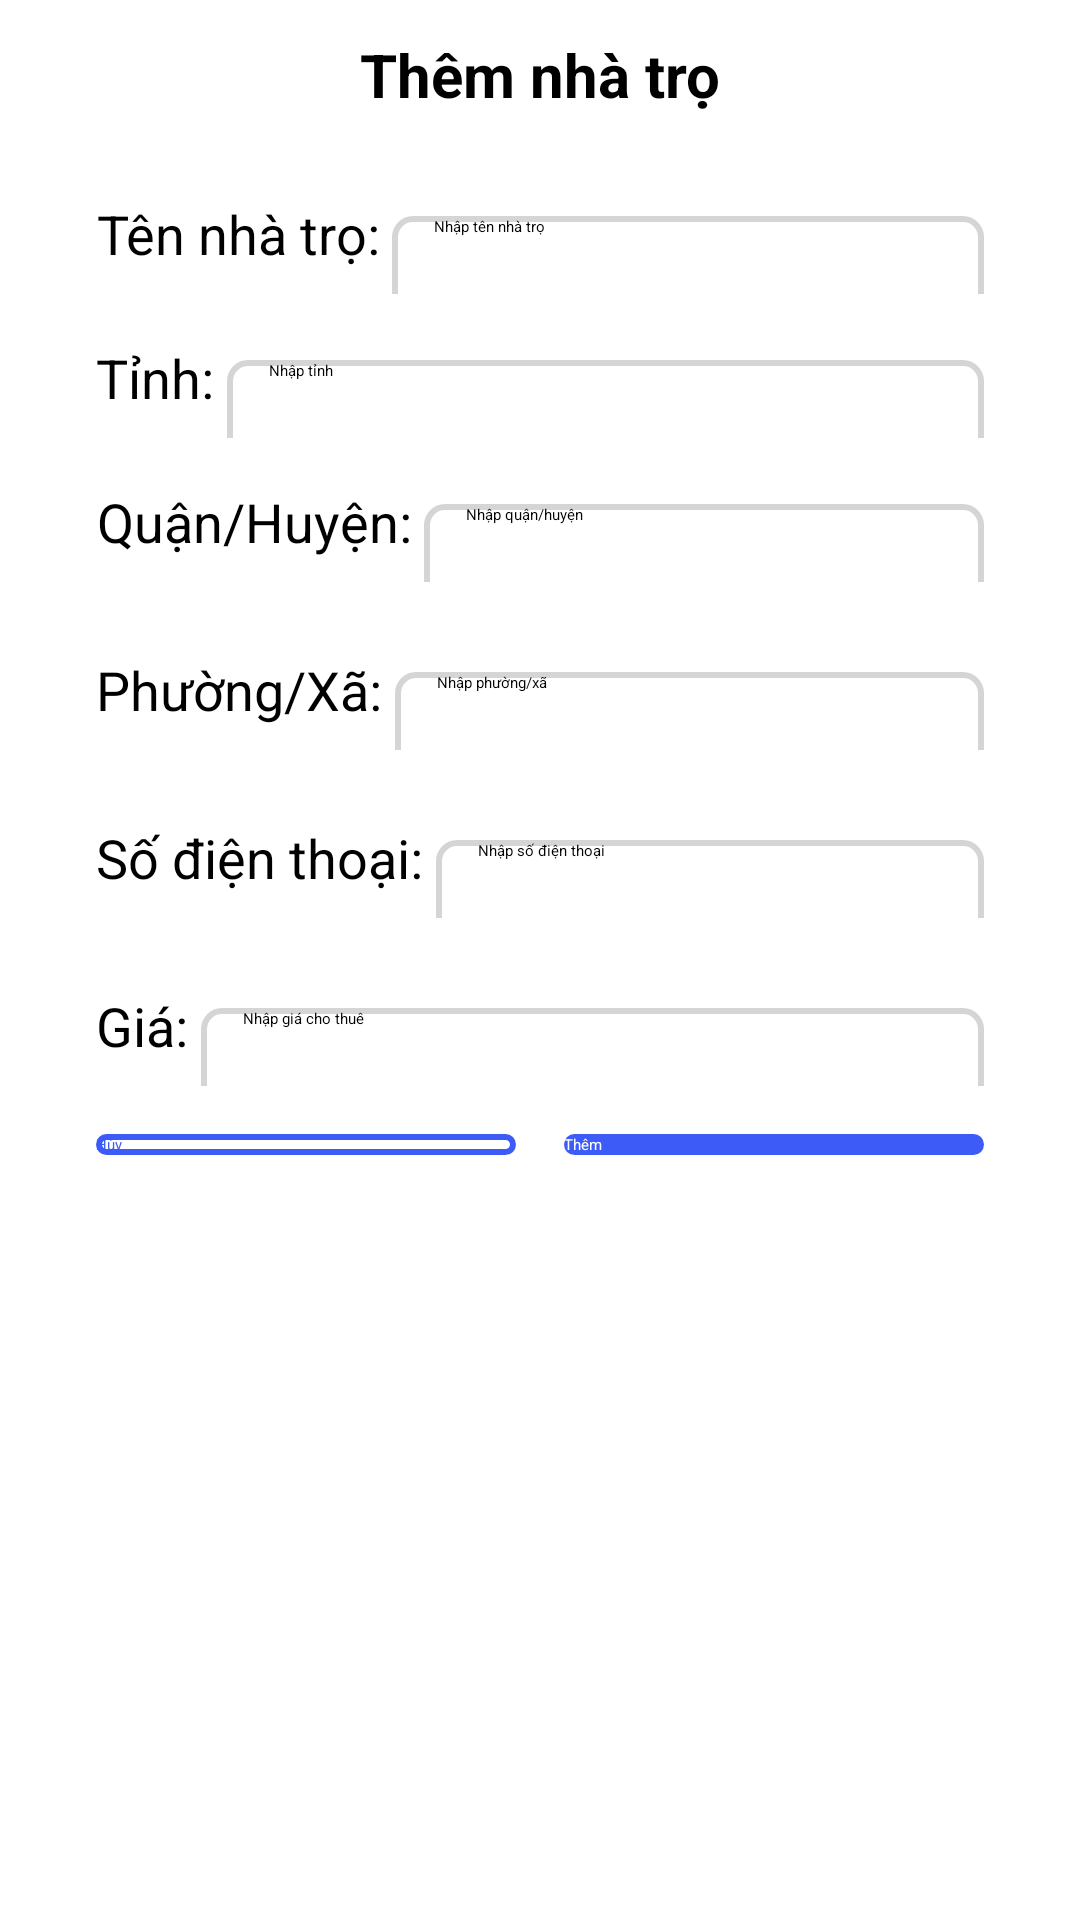

Android layout source for this screen:
<!-- AndroidManifest.xml: application theme Theme.Sbh -->
<!-- res/layout/popup_addnew_house.xml -->
<?xml version="1.0" encoding="utf-8"?>
<RelativeLayout
    xmlns:android="http://schemas.android.com/apk/res/android"
    android:layout_width="match_parent"
    android:layout_height="wrap_content">

    <LinearLayout
        android:layout_width="match_parent"
        android:layout_height="wrap_content"
        android:background="@drawable/bg_popup"
        android:orientation="vertical"
        android:layout_marginEnd="16dp"
        android:layout_marginStart="16dp">

        <TextView
            android:layout_width="match_parent"
            android:layout_height="50dp"
            android:text="Thêm nhà trọ"
            android:gravity="center"
            android:textSize="20sp"
            android:textStyle="bold"/>

        <LinearLayout
            android:layout_width="match_parent"
            android:layout_height="wrap_content"
            android:orientation="horizontal"
            android:layout_marginTop="8dp"
            android:paddingLeft="16dp"
            android:paddingRight="16dp"
            android:layout_marginBottom="8dp">

            <TextView
                android:layout_width="wrap_content"
                android:layout_height="match_parent"
                android:text="Tên nhà trọ: "
                android:textSize="18sp"
                android:gravity="center"/>

            <EditText
                android:layout_width="match_parent"
                android:layout_height="40dp"
                android:paddingLeft="14dp"
                android:hint="Nhập tên nhà trọ"
                android:ems="10"
                android:inputType="number"
                android:background="@drawable/bg_edittext_sample1"/>
        </LinearLayout>

        <LinearLayout
            android:layout_width="match_parent"
            android:layout_height="wrap_content"
            android:orientation="horizontal"
            android:paddingLeft="16dp"
            android:paddingRight="16dp"
            android:layout_marginBottom="8dp">

            <TextView
                android:layout_width="wrap_content"
                android:layout_height="match_parent"
                android:text="Tỉnh: "
                android:textSize="18sp"
                android:gravity="center"/>

            <EditText
                android:layout_width="match_parent"
                android:layout_height="40dp"
                android:paddingLeft="14dp"
                android:hint="Nhập tỉnh"
                android:ems="10"
                android:inputType="number"
                android:background="@drawable/bg_edittext_sample1"/>
        </LinearLayout>

        <LinearLayout
            android:layout_width="match_parent"
            android:layout_height="wrap_content"
            android:orientation="horizontal"
            android:paddingLeft="16dp"
            android:paddingRight="16dp"
            android:layout_marginBottom="16dp">

            <TextView
                android:layout_width="wrap_content"
                android:layout_height="match_parent"
                android:text="Quận/Huyện: "
                android:textSize="18sp"
                android:gravity="center"/>

            <EditText
                android:layout_width="match_parent"
                android:layout_height="40dp"
                android:paddingLeft="14dp"
                android:hint="Nhập quận/huyện"
                android:ems="10"
                android:inputType="number"
                android:background="@drawable/bg_edittext_sample1"/>

        </LinearLayout>

        <LinearLayout
            android:layout_width="match_parent"
            android:layout_height="wrap_content"
            android:orientation="horizontal"
            android:paddingLeft="16dp"
            android:paddingRight="16dp"
            android:layout_marginBottom="16dp">

            <TextView
                android:layout_width="wrap_content"
                android:layout_height="match_parent"
                android:text="Phường/Xã: "
                android:textSize="18sp"
                android:gravity="center"/>

            <EditText
                android:layout_width="match_parent"
                android:layout_height="40dp"
                android:paddingLeft="14dp"
                android:hint="Nhập phường/xã"
                android:ems="10"
                android:inputType="number"
                android:background="@drawable/bg_edittext_sample1"/>

        </LinearLayout>

        <LinearLayout
            android:layout_width="match_parent"
            android:layout_height="wrap_content"
            android:orientation="horizontal"
            android:paddingLeft="16dp"
            android:paddingRight="16dp"
            android:layout_marginBottom="16dp">

            <TextView
                android:layout_width="wrap_content"
                android:layout_height="match_parent"
                android:text="Số điện thoại: "
                android:textSize="18sp"
                android:gravity="center"/>

            <EditText
                android:layout_width="match_parent"
                android:layout_height="40dp"
                android:paddingLeft="14dp"
                android:hint="Nhập số điện thoại"
                android:ems="10"
                android:inputType="number"
                android:background="@drawable/bg_edittext_sample1"/>

        </LinearLayout>

        <LinearLayout
            android:layout_width="match_parent"
            android:layout_height="wrap_content"
            android:orientation="horizontal"
            android:paddingLeft="16dp"
            android:paddingRight="16dp"
            android:layout_marginBottom="16dp">

            <TextView
                android:layout_width="wrap_content"
                android:layout_height="match_parent"
                android:text="Giá: "
                android:textSize="18sp"
                android:gravity="center"/>

            <EditText
                android:layout_width="match_parent"
                android:layout_height="40dp"
                android:paddingLeft="14dp"
                android:hint="Nhập giá cho thuê"
                android:ems="10"
                android:inputType="number"
                android:background="@drawable/bg_edittext_sample1"/>

        </LinearLayout>

        <LinearLayout
            android:layout_width="match_parent"
            android:layout_height="match_parent"
            android:orientation="horizontal">

            <androidx.appcompat.widget.AppCompatButton
                android:id="@+id/btnCancelAddHouse"
                android:layout_width="0dp"
                android:layout_height="wrap_content"
                android:layout_weight="1"
                android:layout_marginStart="16dp"
                android:layout_marginBottom="16dp"
                android:layout_marginEnd="8dp"
                android:text="Hủy"
                android:textColor="#3D5BF6"
                android:background="@drawable/bg_btn_cancel"/>

            <androidx.appcompat.widget.AppCompatButton
                android:id="@+id/btnAddHouse"
                android:layout_width="0dp"
                android:layout_height="wrap_content"
                android:layout_marginStart="8dp"
                android:layout_marginEnd="16dp"
                android:layout_marginBottom="16dp"
                android:layout_weight="1"
                android:textColor="#fff"
                android:text="Thêm"
                android:background="@drawable/bg_btn_add"/>
        </LinearLayout>

    </LinearLayout>

</RelativeLayout>
<!-- resources referenced by this layout -->
<resources>
  <!-- drawable bg_btn_add (drawable) -->
  <?xml version="1.0" encoding="utf-8"?>
  
  <shape xmlns:android="http://schemas.android.com/apk/res/android">
      <solid android:color="#3D5BF6"/>
      <corners android:radius="6dp"/>
  </shape>
  <!-- drawable bg_btn_cancel (drawable) -->
  <?xml version="1.0" encoding="utf-8"?>
  
  <shape xmlns:android="http://schemas.android.com/apk/res/android">
      <solid android:color="#fff"/>
      <corners android:radius="6dp"/>
      <stroke android:color="#3D5BF6" android:width="2dp"/>
  </shape>
  <!-- drawable bg_edittext_sample1 (drawable) -->
  <?xml version="1.0" encoding="utf-8"?>
  
  <shape xmlns:android="http://schemas.android.com/apk/res/android"
      android:shape="rectangle"
      android:padding="10dp">
  
      <solid android:color="#FFFFFF" />
      <corners android:radius="6dp"/>
      <stroke android:width="2dp" android:color="#d5d5d5"/>
  </shape>
  <style name="Theme.Sbh" parent="Base.Theme.Sbh" />
  <style name="Base.Theme.Sbh" parent="Theme.Material3.DayNight.NoActionBar">
          
          
      </style>
</resources>
